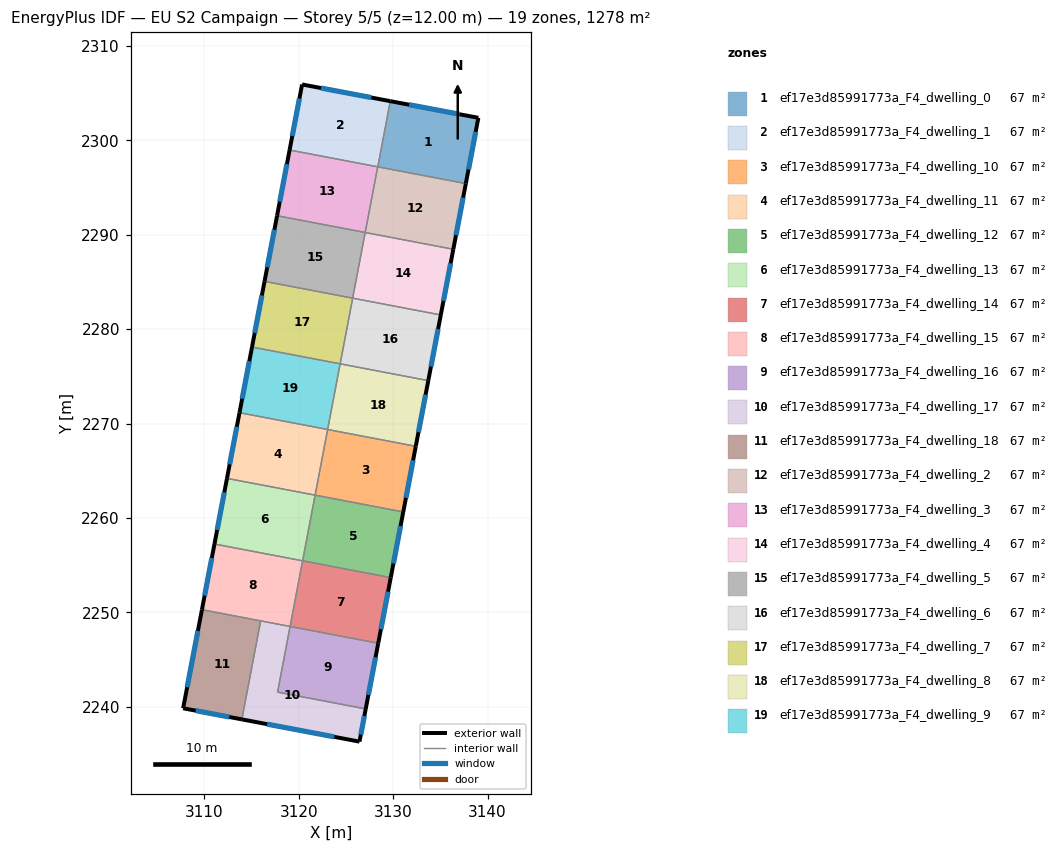
=== STOREY PLAN SPEC (per zone: floor XY polygon, exterior-wall plan segments, windows/doors) ===
zone 1: ef17e3d85991773a_F4_dwelling_0  (67.3 m²)
  floor: (3139.02, 2302.38) (3137.69, 2295.42) (3128.37, 2297.19) (3129.69, 2304.15)
  exterior wall: (3139.02, 2302.38) – (3129.69, 2304.15)  [9.5 m]
    window: (3137.02, 2302.76) – (3131.69, 2303.77)  [9.3 m²]
  exterior wall: (3137.69, 2295.42) – (3139.02, 2302.38)  [7.1 m]
    window: (3137.98, 2296.91) – (3138.73, 2300.89)  [7.0 m²]
  interior walls: 2
zone 2: ef17e3d85991773a_F4_dwelling_1  (67.3 m²)
  floor: (3129.69, 2304.15) (3128.37, 2297.19) (3119.03, 2298.97) (3120.35, 2305.92)
  exterior wall: (3129.69, 2304.15) – (3120.35, 2305.92)  [9.5 m]
    window: (3127.69, 2304.53) – (3122.35, 2305.54)  [9.3 m²]
  exterior wall: (3120.35, 2305.92) – (3119.03, 2298.97)  [7.1 m]
    window: (3120.07, 2304.43) – (3119.31, 2300.46)  [6.9 m²]
  interior walls: 2
zone 3: ef17e3d85991773a_F4_dwelling_10  (67.3 m²)
  floor: (3132.39, 2267.59) (3131.06, 2260.64) (3121.73, 2262.42) (3123.05, 2269.37)
  exterior wall: (3131.06, 2260.64) – (3132.39, 2267.59)  [7.1 m]
    window: (3131.35, 2262.13) – (3132.11, 2266.10)  [6.9 m²]
  interior walls: 3
zone 4: ef17e3d85991773a_F4_dwelling_11  (67.3 m²)
  floor: (3123.05, 2269.37) (3121.73, 2262.42) (3112.40, 2264.20) (3113.72, 2271.15)
  exterior wall: (3113.72, 2271.15) – (3112.40, 2264.20)  [7.1 m]
    window: (3113.44, 2269.66) – (3112.68, 2265.68)  [6.9 m²]
  interior walls: 3
zone 5: ef17e3d85991773a_F4_dwelling_12  (67.3 m²)
  floor: (3131.06, 2260.64) (3129.74, 2253.68) (3120.40, 2255.46) (3121.73, 2262.42)
  exterior wall: (3129.74, 2253.68) – (3131.06, 2260.64)  [7.1 m]
    window: (3130.02, 2255.17) – (3130.78, 2259.15)  [6.9 m²]
  interior walls: 3
zone 6: ef17e3d85991773a_F4_dwelling_13  (67.3 m²)
  floor: (3121.73, 2262.42) (3120.40, 2255.46) (3111.07, 2257.24) (3112.40, 2264.20)
  exterior wall: (3112.40, 2264.20) – (3111.07, 2257.24)  [7.1 m]
    window: (3112.11, 2262.71) – (3111.35, 2258.73)  [6.9 m²]
  interior walls: 3
zone 7: ef17e3d85991773a_F4_dwelling_14  (67.3 m²)
  floor: (3129.74, 2253.68) (3128.41, 2246.73) (3119.08, 2248.51) (3120.40, 2255.46)
  exterior wall: (3128.41, 2246.73) – (3129.74, 2253.68)  [7.1 m]
    window: (3128.70, 2248.22) – (3129.46, 2252.19)  [6.9 m²]
  interior walls: 3
zone 8: ef17e3d85991773a_F4_dwelling_15  (67.3 m²)
  floor: (3120.40, 2255.46) (3119.08, 2248.51) (3109.74, 2250.29) (3111.07, 2257.24)
  exterior wall: (3111.07, 2257.24) – (3109.74, 2250.29)  [7.1 m]
    window: (3110.78, 2255.75) – (3110.03, 2251.78)  [6.9 m²]
  interior walls: 4
zone 9: ef17e3d85991773a_F4_dwelling_16  (67.3 m²)
  floor: (3128.41, 2246.73) (3127.09, 2239.78) (3117.75, 2241.55) (3119.08, 2248.51)
  exterior wall: (3127.09, 2239.78) – (3128.41, 2246.73)  [7.1 m]
    window: (3127.37, 2241.27) – (3128.13, 2245.24)  [6.9 m²]
  interior walls: 3
zone 10: ef17e3d85991773a_F4_dwelling_17  (67.3 m²)
  floor: (3119.08, 2248.51) (3117.75, 2241.55) (3127.09, 2239.78) (3126.43, 2236.31) (3113.97, 2238.67) (3115.96, 2249.10)
  exterior wall: (3126.43, 2236.31) – (3127.09, 2239.78)  [3.5 m]
    window: (3126.57, 2237.05) – (3126.95, 2239.03)  [3.5 m²]
  exterior wall: (3113.97, 2238.67) – (3126.43, 2236.31)  [12.7 m]
    window: (3116.64, 2238.16) – (3123.76, 2236.82)  [12.4 m²]
  interior walls: 4
zone 11: ef17e3d85991773a_F4_dwelling_18  (67.3 m²)
  floor: (3115.96, 2249.10) (3113.97, 2238.67) (3107.75, 2239.84) (3109.74, 2250.29)
  exterior wall: (3107.75, 2239.84) – (3113.97, 2238.67)  [6.3 m]
    window: (3109.08, 2239.59) – (3112.64, 2238.92)  [6.2 m²]
  exterior wall: (3109.74, 2250.29) – (3107.75, 2239.84)  [10.6 m]
    window: (3109.32, 2248.05) – (3108.18, 2242.08)  [10.4 m²]
  interior walls: 2
zone 12: ef17e3d85991773a_F4_dwelling_2  (67.3 m²)
  floor: (3137.69, 2295.42) (3136.37, 2288.46) (3127.03, 2290.24) (3128.36, 2297.19)
  exterior wall: (3136.37, 2288.46) – (3137.69, 2295.42)  [7.1 m]
    window: (3136.65, 2289.95) – (3137.41, 2293.93)  [6.9 m²]
  interior walls: 3
zone 13: ef17e3d85991773a_F4_dwelling_3  (67.3 m²)
  floor: (3128.36, 2297.19) (3127.03, 2290.24) (3117.70, 2292.01) (3119.03, 2298.97)
  exterior wall: (3119.03, 2298.97) – (3117.70, 2292.01)  [7.1 m]
    window: (3118.74, 2297.48) – (3117.98, 2293.50)  [6.9 m²]
  interior walls: 3
zone 14: ef17e3d85991773a_F4_dwelling_4  (67.3 m²)
  floor: (3136.37, 2288.46) (3135.04, 2281.50) (3125.71, 2283.28) (3127.03, 2290.24)
  exterior wall: (3135.04, 2281.50) – (3136.37, 2288.46)  [7.1 m]
    window: (3135.32, 2282.99) – (3136.08, 2286.97)  [6.9 m²]
  interior walls: 3
zone 15: ef17e3d85991773a_F4_dwelling_5  (67.3 m²)
  floor: (3127.03, 2290.24) (3125.71, 2283.28) (3116.37, 2285.06) (3117.70, 2292.01)
  exterior wall: (3117.70, 2292.01) – (3116.37, 2285.06)  [7.1 m]
    window: (3117.42, 2290.53) – (3116.66, 2286.55)  [6.9 m²]
  interior walls: 3
zone 16: ef17e3d85991773a_F4_dwelling_6  (67.3 m²)
  floor: (3135.04, 2281.50) (3133.72, 2274.55) (3124.38, 2276.33) (3125.71, 2283.28)
  exterior wall: (3133.72, 2274.55) – (3135.04, 2281.50)  [7.1 m]
    window: (3134.00, 2276.04) – (3134.76, 2280.01)  [6.9 m²]
  interior walls: 3
zone 17: ef17e3d85991773a_F4_dwelling_7  (67.3 m²)
  floor: (3125.71, 2283.28) (3124.38, 2276.33) (3115.05, 2278.11) (3116.37, 2285.06)
  exterior wall: (3116.37, 2285.06) – (3115.05, 2278.11)  [7.1 m]
    window: (3116.09, 2283.57) – (3115.33, 2279.59)  [6.9 m²]
  interior walls: 3
zone 18: ef17e3d85991773a_F4_dwelling_8  (67.3 m²)
  floor: (3133.72, 2274.55) (3132.39, 2267.59) (3123.05, 2269.37) (3124.38, 2276.33)
  exterior wall: (3132.39, 2267.59) – (3133.72, 2274.55)  [7.1 m]
    window: (3132.67, 2269.08) – (3133.43, 2273.06)  [6.9 m²]
  interior walls: 3
zone 19: ef17e3d85991773a_F4_dwelling_9  (67.3 m²)
  floor: (3124.38, 2276.33) (3123.05, 2269.37) (3113.72, 2271.15) (3115.05, 2278.11)
  exterior wall: (3115.05, 2278.11) – (3113.72, 2271.15)  [7.1 m]
    window: (3114.76, 2276.62) – (3114.01, 2272.64)  [6.9 m²]
  interior walls: 3

=== DERIVED (storey summary) ===
Building: EU S2 Campaign
Storey: 5 of 5  (floor level z = 12.00 m)
Storey gross floor area: 1278.3 m²
Zones on this storey: 19
  - ef17e3d85991773a_F4_dwelling_0: floor 67.3 m²; exterior wall 16.6 m (49.8 m²); 2 window(s) 16.3 m²; WWR 32.7%
  - ef17e3d85991773a_F4_dwelling_1: floor 67.3 m²; exterior wall 16.6 m (49.7 m²); 2 window(s) 16.2 m²; WWR 32.7%
  - ef17e3d85991773a_F4_dwelling_10: floor 67.3 m²; exterior wall 7.1 m (21.2 m²); 1 window(s) 6.9 m²; WWR 32.7%
  - ef17e3d85991773a_F4_dwelling_11: floor 67.3 m²; exterior wall 7.1 m (21.2 m²); 1 window(s) 6.9 m²; WWR 32.7%
  - ef17e3d85991773a_F4_dwelling_12: floor 67.3 m²; exterior wall 7.1 m (21.2 m²); 1 window(s) 6.9 m²; WWR 32.7%
  - ef17e3d85991773a_F4_dwelling_13: floor 67.3 m²; exterior wall 7.1 m (21.2 m²); 1 window(s) 6.9 m²; WWR 32.7%
  - ef17e3d85991773a_F4_dwelling_14: floor 67.3 m²; exterior wall 7.1 m (21.2 m²); 1 window(s) 6.9 m²; WWR 32.7%
  - ef17e3d85991773a_F4_dwelling_15: floor 67.3 m²; exterior wall 7.1 m (21.2 m²); 1 window(s) 6.9 m²; WWR 32.7%
  - ef17e3d85991773a_F4_dwelling_16: floor 67.3 m²; exterior wall 7.1 m (21.2 m²); 1 window(s) 6.9 m²; WWR 32.7%
  - ef17e3d85991773a_F4_dwelling_17: floor 67.3 m²; exterior wall 16.2 m (48.6 m²); 2 window(s) 15.9 m²; WWR 32.7%
  - ef17e3d85991773a_F4_dwelling_18: floor 67.3 m²; exterior wall 17.0 m (50.9 m²); 2 window(s) 16.6 m²; WWR 32.7%
  - ef17e3d85991773a_F4_dwelling_2: floor 67.3 m²; exterior wall 7.1 m (21.2 m²); 1 window(s) 6.9 m²; WWR 32.7%
  - ef17e3d85991773a_F4_dwelling_3: floor 67.3 m²; exterior wall 7.1 m (21.2 m²); 1 window(s) 6.9 m²; WWR 32.7%
  - ef17e3d85991773a_F4_dwelling_4: floor 67.3 m²; exterior wall 7.1 m (21.2 m²); 1 window(s) 6.9 m²; WWR 32.7%
  - ef17e3d85991773a_F4_dwelling_5: floor 67.3 m²; exterior wall 7.1 m (21.2 m²); 1 window(s) 6.9 m²; WWR 32.7%
  - ef17e3d85991773a_F4_dwelling_6: floor 67.3 m²; exterior wall 7.1 m (21.2 m²); 1 window(s) 6.9 m²; WWR 32.7%
  - ef17e3d85991773a_F4_dwelling_7: floor 67.3 m²; exterior wall 7.1 m (21.2 m²); 1 window(s) 6.9 m²; WWR 32.7%
  - ef17e3d85991773a_F4_dwelling_8: floor 67.3 m²; exterior wall 7.1 m (21.2 m²); 1 window(s) 6.9 m²; WWR 32.7%
  - ef17e3d85991773a_F4_dwelling_9: floor 67.3 m²; exterior wall 7.1 m (21.2 m²); 1 window(s) 6.9 m²; WWR 32.7%
Zone adjacency (shared interzone walls):
  - ef17e3d85991773a_F4_dwelling_0 ↔ ef17e3d85991773a_F4_dwelling_1
  - ef17e3d85991773a_F4_dwelling_0 ↔ ef17e3d85991773a_F4_dwelling_2
  - ef17e3d85991773a_F4_dwelling_1 ↔ ef17e3d85991773a_F4_dwelling_3
  - ef17e3d85991773a_F4_dwelling_10 ↔ ef17e3d85991773a_F4_dwelling_11
  - ef17e3d85991773a_F4_dwelling_10 ↔ ef17e3d85991773a_F4_dwelling_12
  - ef17e3d85991773a_F4_dwelling_10 ↔ ef17e3d85991773a_F4_dwelling_8
  - ef17e3d85991773a_F4_dwelling_11 ↔ ef17e3d85991773a_F4_dwelling_13
  - ef17e3d85991773a_F4_dwelling_11 ↔ ef17e3d85991773a_F4_dwelling_9
  - ef17e3d85991773a_F4_dwelling_12 ↔ ef17e3d85991773a_F4_dwelling_13
  - ef17e3d85991773a_F4_dwelling_12 ↔ ef17e3d85991773a_F4_dwelling_14
  - ef17e3d85991773a_F4_dwelling_13 ↔ ef17e3d85991773a_F4_dwelling_15
  - ef17e3d85991773a_F4_dwelling_14 ↔ ef17e3d85991773a_F4_dwelling_15
  - ef17e3d85991773a_F4_dwelling_14 ↔ ef17e3d85991773a_F4_dwelling_16
  - ef17e3d85991773a_F4_dwelling_15 ↔ ef17e3d85991773a_F4_dwelling_17
  - ef17e3d85991773a_F4_dwelling_15 ↔ ef17e3d85991773a_F4_dwelling_18
  - ef17e3d85991773a_F4_dwelling_16 ↔ ef17e3d85991773a_F4_dwelling_17
  - ef17e3d85991773a_F4_dwelling_17 ↔ ef17e3d85991773a_F4_dwelling_18
  - ef17e3d85991773a_F4_dwelling_2 ↔ ef17e3d85991773a_F4_dwelling_3
  - ef17e3d85991773a_F4_dwelling_2 ↔ ef17e3d85991773a_F4_dwelling_4
  - ef17e3d85991773a_F4_dwelling_3 ↔ ef17e3d85991773a_F4_dwelling_5
  - ef17e3d85991773a_F4_dwelling_4 ↔ ef17e3d85991773a_F4_dwelling_5
  - ef17e3d85991773a_F4_dwelling_4 ↔ ef17e3d85991773a_F4_dwelling_6
  - ef17e3d85991773a_F4_dwelling_5 ↔ ef17e3d85991773a_F4_dwelling_7
  - ef17e3d85991773a_F4_dwelling_6 ↔ ef17e3d85991773a_F4_dwelling_7
  - ef17e3d85991773a_F4_dwelling_6 ↔ ef17e3d85991773a_F4_dwelling_8
  - ef17e3d85991773a_F4_dwelling_7 ↔ ef17e3d85991773a_F4_dwelling_9
  - ef17e3d85991773a_F4_dwelling_8 ↔ ef17e3d85991773a_F4_dwelling_9